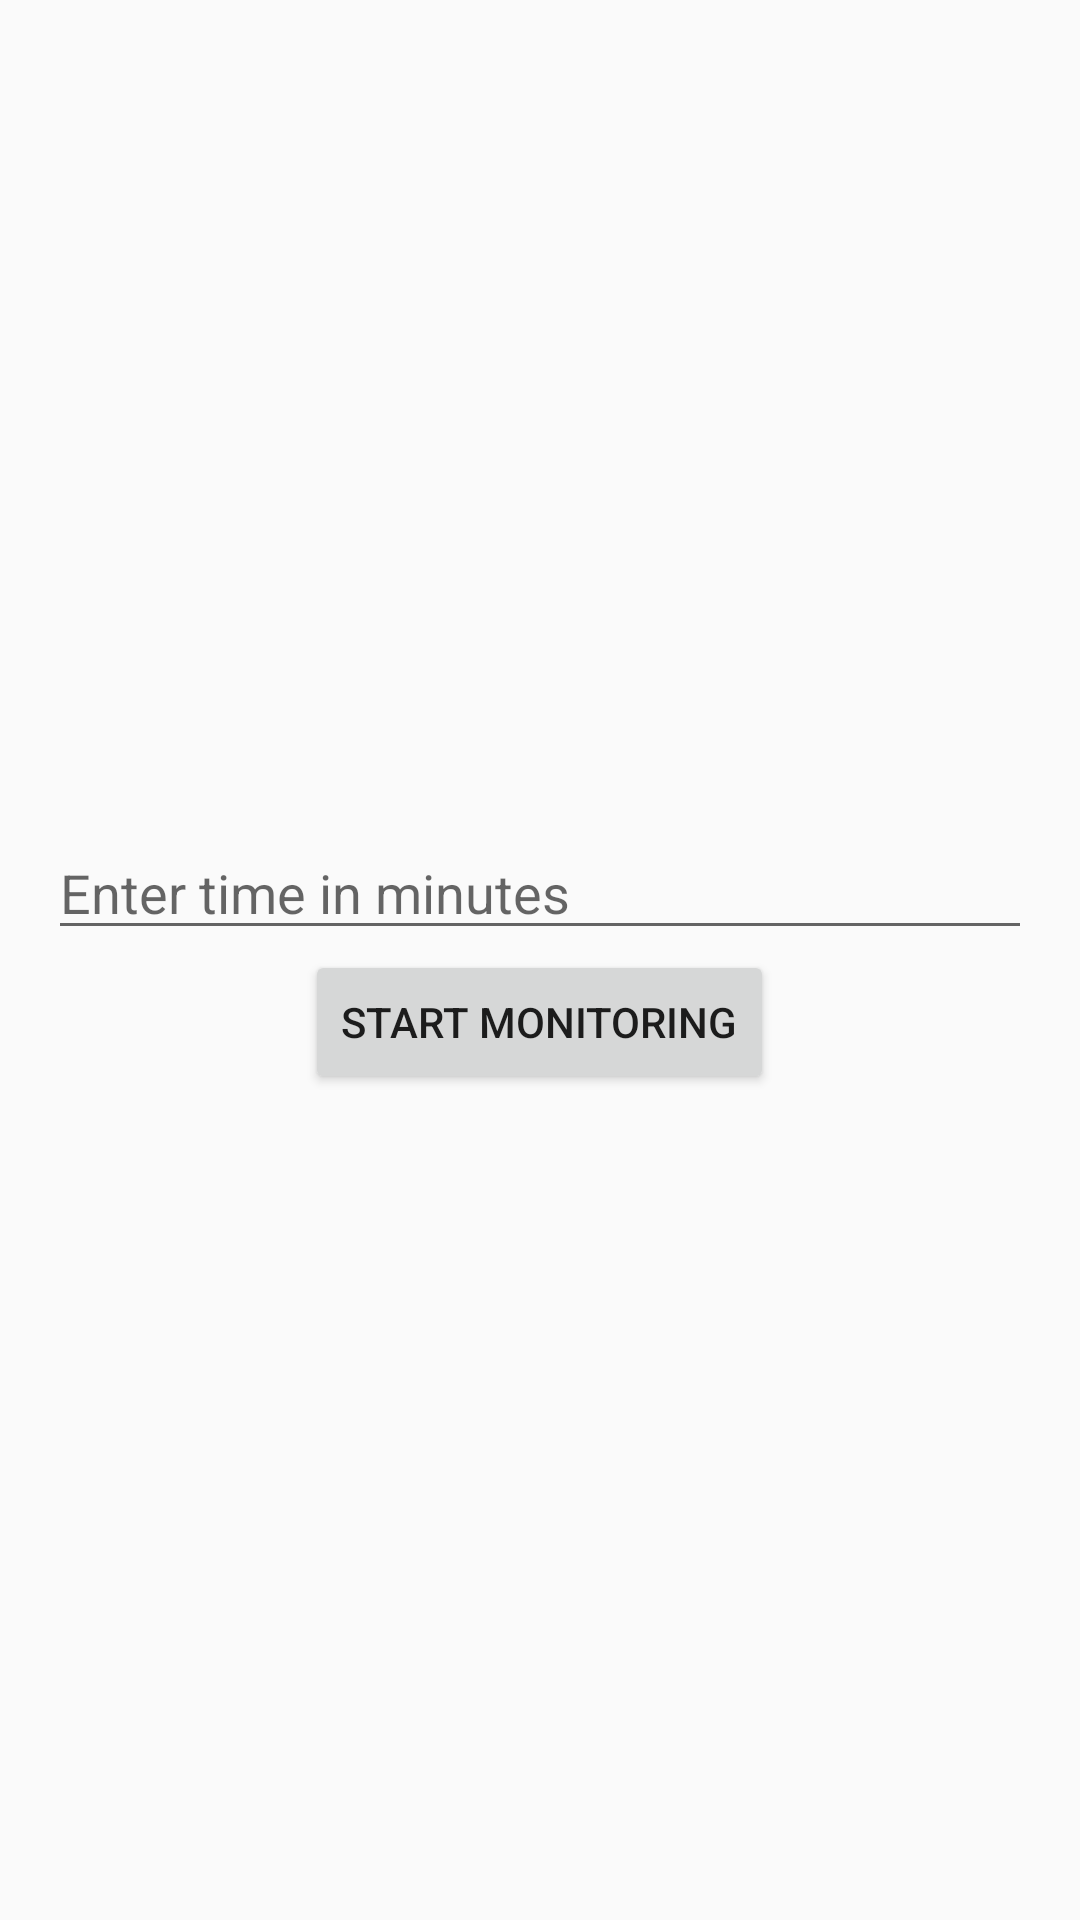

The Android layout XML behind this screen, and the referenced resources:
<!-- AndroidManifest.xml: application theme Theme.AppCompat.DayNight.DarkActionBar -->
<!-- res/layout/activity_main.xml -->
<?xml version="1.0" encoding="utf-8"?>
<LinearLayout xmlns:android="http://schemas.android.com/apk/res/android"
    android:orientation="vertical"
    android:gravity="center"
    android:padding="16dp"
    android:layout_width="match_parent"
    android:layout_height="match_parent">

    <EditText
        android:id="@+id/editTextTimer"
        android:hint="Enter time in minutes"
        android:inputType="number"
        android:layout_width="match_parent"
        android:layout_height="wrap_content"/>

    <Button
        android:id="@+id/startButton"
        android:text="Start Monitoring"
        android:layout_width="wrap_content"
        android:layout_height="wrap_content"/>
</LinearLayout>
<!-- resources referenced by this layout -->
<resources>

</resources>
